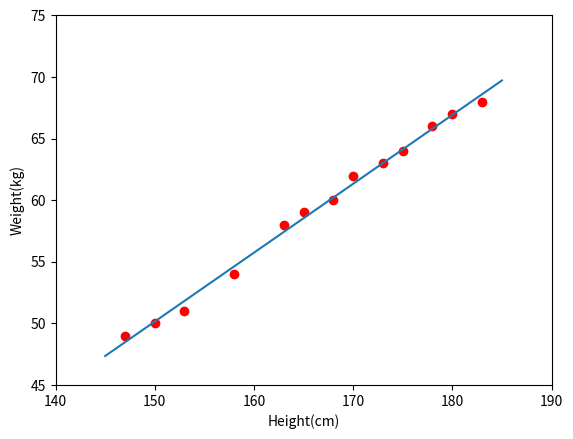

Write the Python code that produced this figure.
from __future__ import division, print_function, unicode_literals
import numpy as np
import matplotlib.pyplot as plt

X = np.array([[147, 150, 153, 158, 163, 165, 168, 170, 173, 175, 178, 180, 183]]).T
y = np.array([[49, 50, 51, 54, 58, 59, 60, 62, 63, 64, 66, 67, 68]]).T

# Building Xbar
one = np.ones((X.shape[0], 1))
Xbar = np.concatenate((one, X), axis=1)

# Calculating weights of the fitting line
A = np.dot(Xbar.T, Xbar)
b = np.dot(Xbar.T, y)
w = np.dot(np.linalg.pinv(A), b)
print("w = ", w)

w_0 = w[0][0]
w_1 = w[1][0]
x0 = np.linspace(145, 185, 2)
y0 = w_0 + w_1 * x0

plt.plot(X.T, y.T, 'ro')
plt.plot(x0, y0)
plt.axis([140, 190, 45, 75])
plt.xlabel("Height(cm)")
plt.ylabel("Weight(kg)")
plt.show()

y1 = w_1*155 + w_0
y2 = w_1*160 + w_0

print( u'Predict weight of person with height 155 cm: %.2f (kg), real number: 52 (kg)'  %(y1) )
print( u'Predict weight of person with height 160 cm: %.2f (kg), real number: 56 (kg)'  %(y2) )

